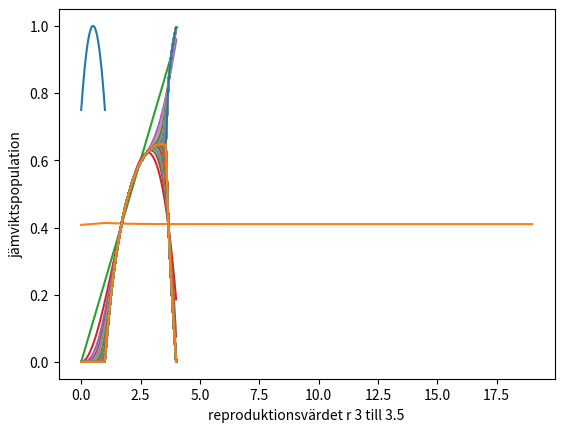

Here is the Python script that generated this plot: (Note: this script raises an exception after producing the figure.)

import numpy as np
import matplotlib.pyplot as plt

x = np.linspace(0,1,1500)
y = -x**2 + x  + 0.75

plt.ylabel('x_n+1')
plt.xlabel('x_n')
plt.plot(x,y)

# %%

#logistic map
#x_n+1 = r*x_n(1-x_n)
def population(xn, r):
    return (r*(xn)*(1-xn))  

#långsiktigt beteende för givna initial conditions xn, r, över tiden nrOfIterations
def longTerm(xn, r, nrOfIterations):
    storlek = []
    for i in range(0,nrOfIterations):
            storlek.append(population(xn,r))
            xn = r*np.sin(xn)*(1-np.sin(xn)) 
    return storlek

# %%
xn = 0.6
r = 1.7
nrOfIterations = 20
nrOfIterationsList = [i for i in range(nrOfIterations)]
plt.plot(nrOfIterationsList,  longTerm(xn,r,nrOfIterations))
plt.xlabel('tid, xn =' + str(xn) + ' r = ' + str(r))
plt.ylabel('jämviktspopulation')
# %% bipartitionsgraf, zoom, fraktal
antalIterationer = 150
xn = 0.4
#skapar många punkter r på x-axeln
rAxeln = np.linspace(0,4,200)  # zoomar genom begränsning av r 

#beräknar jämviktsvärdet för varje r. y == f(x) == f(r)
yAxeln = list(map(lambda a: longTerm(xn, a, antalIterationer), rAxeln))

plt.plot(rAxeln, yAxeln)
plt.xlabel('reproduktionsvärdet r' + ' 3 till 3.5')
plt.ylabel('populationsjämvikten xn' + xn )

# %% bipartitionsgraf, zoom, fraktal
antalIterationer = 1000
xn = 0.4
rAxeln = np.linspace(0,4,200) # zoomar genom begränsning av r 
#beräknar jämviktsvärdet för varje r. y == f(x) == f(r)
yAxeln = list(map(lambda a: longTerm(xn, a, antalIterationer), rAxeln))

plt.plot(rAxeln, yAxeln)
plt.xlabel('reproduktionsvärdet r' + ' 3.45 till 3.5')
plt.ylabel('populationsjämvikten xn' + xn )


# %% bipartitionsgraf
antalIterationer = 150
xn = 0.4
rAxeln = np.linspace(0,4,200)
#beräknar jämviktsvärdet för varje r. y == f(x) == f(r)
yAxeln = list(map(lambda a: longTerm(xn, a, antalIterationer), rAxeln))

plt.plot(rAxeln, yAxeln)
plt.xlabel('reproduktionsvärdet r' + ' 0 till 4')
plt.ylabel('populationsjämvikten xn' + xn )


